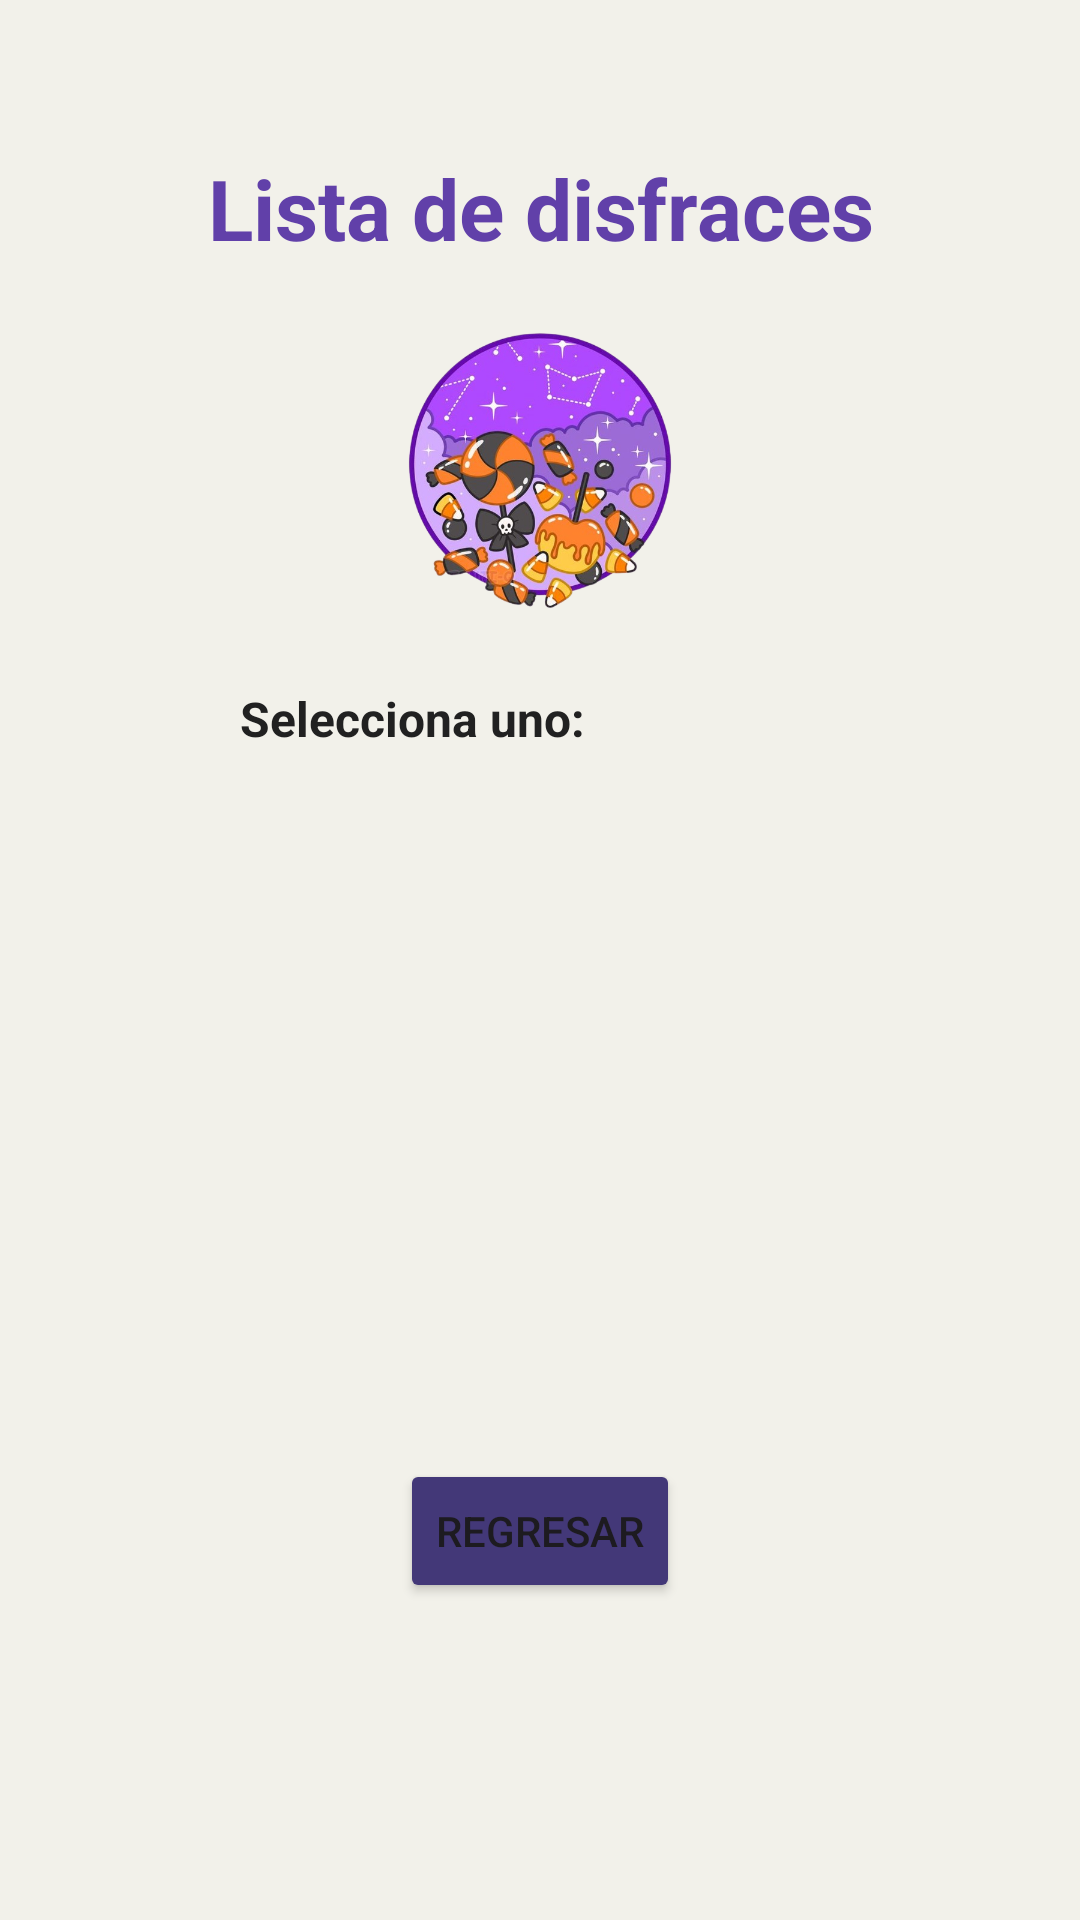

Reconstruct the res/layout file that produces this screen, plus the resources it refers to.
<!-- AndroidManifest.xml: application theme Theme.Practica07 -->
<!-- res/layout/activity_productos.xml -->
<?xml version="1.0" encoding="utf-8"?>
<androidx.constraintlayout.widget.ConstraintLayout xmlns:android="http://schemas.android.com/apk/res/android"
    xmlns:app="http://schemas.android.com/apk/res-auto"
    xmlns:tools="http://schemas.android.com/tools"
    android:id="@+id/main"
    android:layout_width="match_parent"
    android:layout_height="match_parent"
    android:layout_centerInParent="true"
    android:layout_centerHorizontal="true"
    android:layout_centerVertical="true"
    android:background="@color/dusty"
    tools:context=".ProductosActivity">

    <TextView
        android:id="@+id/txtTitle"
        android:layout_width="wrap_content"
        android:layout_height="wrap_content"
        android:gravity="center"
        android:text="@string/titulo_productos"
        android:lines="2"
        android:textAllCaps="false"
        android:textColor="@color/purple"
        android:textSize="28sp"
        android:textStyle="bold"
        app:layout_constraintBottom_toBottomOf="parent"
        app:layout_constraintEnd_toEndOf="parent"
        app:layout_constraintStart_toStartOf="parent"
        app:layout_constraintTop_toTopOf="parent"
        app:layout_constraintVertical_bias="0.06" />

    <ImageView
        android:id="@+id/imgLogo"
        android:src="@drawable/logo_morado"
        android:layout_width="100dp"
        android:layout_height="100dp"
        app:layout_constraintEnd_toEndOf="parent"
        app:layout_constraintStart_toStartOf="parent"
        app:layout_constraintTop_toBottomOf="@id/txtTitle" />

    <TextView
        android:id="@+id/txtProducto"
        android:layout_width="200dp"
        android:layout_height="wrap_content"
        android:layout_marginTop="24dp"
        android:text="@string/instruccion_productos"
        android:textColor="@color/darker"
        android:textSize="16sp"
        android:textStyle="bold"
        app:layout_constraintEnd_toEndOf="parent"
        app:layout_constraintStart_toStartOf="parent"
        app:layout_constraintTop_toBottomOf="@id/imgLogo" />

    <ListView
        android:id="@+id/ltvProductos"
        android:layout_width="200dp"
        android:layout_height="200dp"
        android:layout_marginTop="12dp"
        android:textSize="16sp"
        app:layout_constraintEnd_toEndOf="parent"
        app:layout_constraintStart_toStartOf="parent"
        app:layout_constraintTop_toBottomOf="@id/txtProducto" />

    <Button
        android:id="@+id/btnRegresar"
        android:layout_width="wrap_content"
        android:layout_height="wrap_content"
        android:layout_marginTop="24dp"
        android:backgroundTint="@color/purple_dark"
        android:onClick="regresar"
        android:text="@string/regresar"
        app:layout_constraintEnd_toEndOf="parent"
        app:layout_constraintStart_toStartOf="parent"
        app:layout_constraintTop_toBottomOf="@id/ltvProductos"
        app:tint="@color/dusty" />



</androidx.constraintlayout.widget.ConstraintLayout>
<!-- resources referenced by this layout -->
<resources>
  <color name="darker">#212121</color>
  <color name="dusty">#F2F1EA</color>
  <color name="purple">#6140A9</color>
  <color name="purple_dark">#433878</color>
  <!-- drawable logo_morado: png bitmap (drawable, 342931 bytes) -->
  <string name="instruccion_productos">Selecciona uno:</string>
  <string name="regresar">Regresar</string>
  <string name="titulo_productos">Lista de disfraces</string>
  <style name="Theme.Practica07" parent="Base.Theme.Practica07" />
  <style name="Base.Theme.Practica07" parent="Theme.Material3.DayNight.NoActionBar">
          
          
      </style>
</resources>
